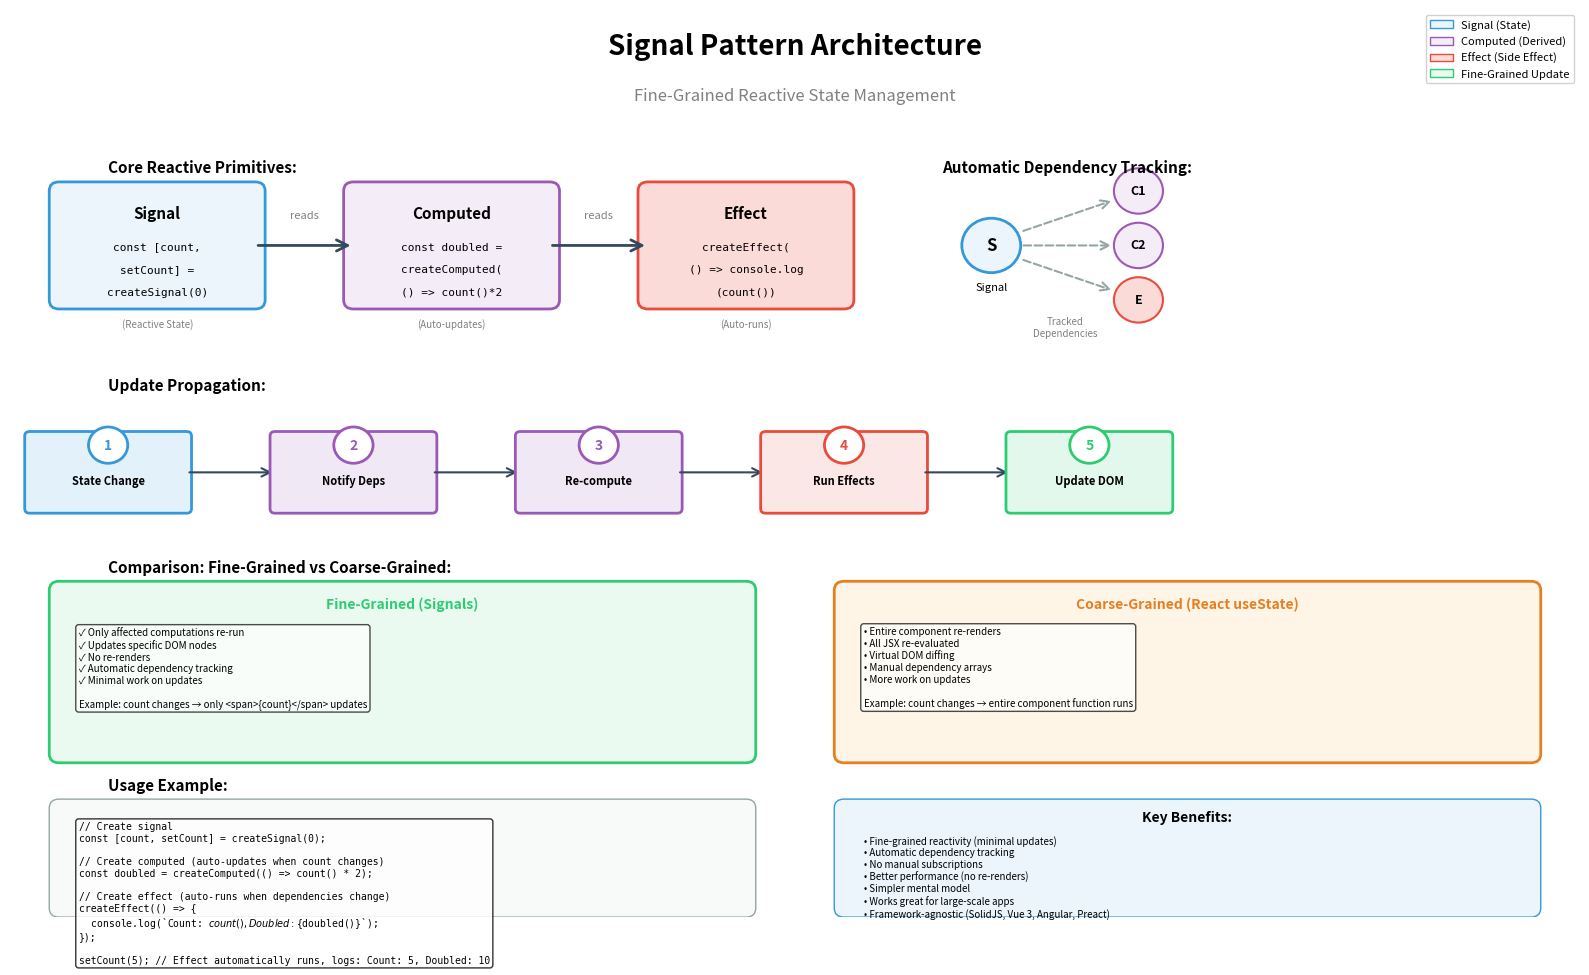

The matplotlib source for this figure: (Note: this script raises an exception after producing the figure.)
import matplotlib.pyplot as plt
import matplotlib.patches as mpatches
from matplotlib.patches import FancyBboxPatch, FancyArrowPatch, Circle
import numpy as np

# Create figure
fig, ax = plt.subplots(1, 1, figsize=(16, 10))
ax.set_xlim(0, 16)
ax.set_ylim(0, 10)
ax.axis('off')

# Title
ax.text(8, 9.5, 'Signal Pattern Architecture', 
        fontsize=20, weight='bold', ha='center')
ax.text(8, 9.0, 'Fine-Grained Reactive State Management',
        fontsize=12, ha='center', style='italic', color='gray')

# ============= Core Concepts =============
ax.text(1, 8.2, 'Core Reactive Primitives:', fontsize=11, weight='bold')

# Signal (State)
signal_box = FancyBboxPatch((0.5, 6.8), 2, 1.2, 
                            boxstyle="round,pad=0.1", 
                            edgecolor='#3498db', facecolor='#ebf5fb', linewidth=2)
ax.add_patch(signal_box)
ax.text(1.5, 7.7, 'Signal', fontsize=11, weight='bold', ha='center')
ax.text(1.5, 7.35, 'const [count,', fontsize=8, ha='center', family='monospace')
ax.text(1.5, 7.1, 'setCount] =', fontsize=8, ha='center', family='monospace')
ax.text(1.5, 6.85, 'createSignal(0)', fontsize=8, ha='center', family='monospace')
ax.text(1.5, 6.5, '(Reactive State)', fontsize=7, ha='center', style='italic', color='gray')

# Computed (Derived)
computed_box = FancyBboxPatch((3.5, 6.8), 2, 1.2, 
                              boxstyle="round,pad=0.1", 
                              edgecolor='#9b59b6', facecolor='#f4ecf7', linewidth=2)
ax.add_patch(computed_box)
ax.text(4.5, 7.7, 'Computed', fontsize=11, weight='bold', ha='center')
ax.text(4.5, 7.35, 'const doubled =', fontsize=8, ha='center', family='monospace')
ax.text(4.5, 7.1, 'createComputed(', fontsize=8, ha='center', family='monospace')
ax.text(4.5, 6.85, '() => count()*2', fontsize=8, ha='center', family='monospace')
ax.text(4.5, 6.5, '(Auto-updates)', fontsize=7, ha='center', style='italic', color='gray')

# Effect (Side Effect)
effect_box = FancyBboxPatch((6.5, 6.8), 2, 1.2, 
                            boxstyle="round,pad=0.1", 
                            edgecolor='#e74c3c', facecolor='#fadbd8', linewidth=2)
ax.add_patch(effect_box)
ax.text(7.5, 7.7, 'Effect', fontsize=11, weight='bold', ha='center')
ax.text(7.5, 7.35, 'createEffect(', fontsize=8, ha='center', family='monospace')
ax.text(7.5, 7.1, '() => console.log', fontsize=8, ha='center', family='monospace')
ax.text(7.5, 6.85, '(count())', fontsize=8, ha='center', family='monospace')
ax.text(7.5, 6.5, '(Auto-runs)', fontsize=7, ha='center', style='italic', color='gray')

# Arrows showing data flow
arrow1 = FancyArrowPatch((2.5, 7.4), (3.5, 7.4),
                        arrowstyle='->', mutation_scale=20, 
                        linewidth=2, color='#34495e')
ax.add_patch(arrow1)
ax.text(3, 7.7, 'reads', fontsize=8, ha='center', style='italic', color='gray')

arrow2 = FancyArrowPatch((5.5, 7.4), (6.5, 7.4),
                        arrowstyle='->', mutation_scale=20, 
                        linewidth=2, color='#34495e')
ax.add_patch(arrow2)
ax.text(6, 7.7, 'reads', fontsize=8, ha='center', style='italic', color='gray')

# ============= Dependency Tracking =============
ax.text(9.5, 8.2, 'Automatic Dependency Tracking:', fontsize=11, weight='bold')

# Tracking visualization
# Signal
track_signal = Circle((10, 7.4), 0.3, edgecolor='#3498db', facecolor='#ebf5fb', linewidth=2)
ax.add_patch(track_signal)
ax.text(10, 7.4, 'S', fontsize=12, weight='bold', ha='center', va='center')
ax.text(10, 6.9, 'Signal', fontsize=8, ha='center')

# Subscribers
sub1 = Circle((11.5, 8), 0.25, edgecolor='#9b59b6', facecolor='#f4ecf7', linewidth=1.5)
ax.add_patch(sub1)
ax.text(11.5, 8, 'C1', fontsize=9, weight='bold', ha='center', va='center')

sub2 = Circle((11.5, 7.4), 0.25, edgecolor='#9b59b6', facecolor='#f4ecf7', linewidth=1.5)
ax.add_patch(sub2)
ax.text(11.5, 7.4, 'C2', fontsize=9, weight='bold', ha='center', va='center')

sub3 = Circle((11.5, 6.8), 0.25, edgecolor='#e74c3c', facecolor='#fadbd8', linewidth=1.5)
ax.add_patch(sub3)
ax.text(11.5, 6.8, 'E', fontsize=9, weight='bold', ha='center', va='center')

# Dependency arrows
dep_arrow1 = FancyArrowPatch((10.3, 7.55), (11.25, 7.9),
                            arrowstyle='->', mutation_scale=15, 
                            linewidth=1.5, color='#95a5a6', linestyle='dashed')
ax.add_patch(dep_arrow1)

dep_arrow2 = FancyArrowPatch((10.3, 7.4), (11.25, 7.4),
                            arrowstyle='->', mutation_scale=15, 
                            linewidth=1.5, color='#95a5a6', linestyle='dashed')
ax.add_patch(dep_arrow2)

dep_arrow3 = FancyArrowPatch((10.3, 7.25), (11.25, 6.9),
                            arrowstyle='->', mutation_scale=15, 
                            linewidth=1.5, color='#95a5a6', linestyle='dashed')
ax.add_patch(dep_arrow3)

ax.text(10.75, 6.4, 'Tracked\nDependencies', fontsize=7, ha='center', style='italic', color='gray')

# ============= Update Flow =============
ax.text(1, 5.8, 'Update Propagation:', fontsize=11, weight='bold')

# Timeline
steps = [
    ('1. State Change', 1, '#3498db'),
    ('2. Notify Deps', 3.5, '#9b59b6'),
    ('3. Re-compute', 6, '#9b59b6'),
    ('4. Run Effects', 8.5, '#e74c3c'),
    ('5. Update DOM', 11, '#2ecc71')
]

for i, (label, x, color) in enumerate(steps):
    # Step box
    step_box = FancyBboxPatch((x - 0.8, 4.5), 1.6, 0.8,
                              boxstyle="round,pad=0.05",
                              edgecolor=color, facecolor=f'{color}22', linewidth=2)
    ax.add_patch(step_box)
    
    # Step number
    step_circle = Circle((x, 5.2), 0.2, edgecolor=color, facecolor='white', linewidth=2)
    ax.add_patch(step_circle)
    ax.text(x, 5.2, str(i+1), fontsize=10, weight='bold', ha='center', va='center', color=color)
    
    # Label
    ax.text(x, 4.8, label.split('. ')[1], fontsize=8, ha='center', va='center', weight='bold')
    
    # Arrow to next step
    if i < len(steps) - 1:
        arrow = FancyArrowPatch((x + 0.8, 4.9), (steps[i+1][1] - 0.8, 4.9),
                               arrowstyle='->', mutation_scale=15,
                               linewidth=1.5, color='#34495e')
        ax.add_patch(arrow)

# ============= Fine-Grained vs Coarse-Grained =============
ax.text(1, 3.8, 'Comparison: Fine-Grained vs Coarse-Grained:', fontsize=11, weight='bold')

# Fine-grained (Signals)
fine_box = FancyBboxPatch((0.5, 1.8), 7, 1.8,
                          boxstyle="round,pad=0.1",
                          edgecolor='#2ecc71', facecolor='#eafaf1', linewidth=2)
ax.add_patch(fine_box)
ax.text(4, 3.4, 'Fine-Grained (Signals)', fontsize=10, weight='bold', ha='center', color='#2ecc71')

fine_text = """✓ Only affected computations re-run
✓ Updates specific DOM nodes
✓ No re-renders
✓ Automatic dependency tracking
✓ Minimal work on updates

Example: count changes → only <span>{count}</span> updates"""
ax.text(0.7, 3.2, fine_text, fontsize=7, ha='left', va='top', family='sans-serif',
        bbox=dict(boxstyle='round', facecolor='white', alpha=0.7))

# Coarse-grained (React)
coarse_box = FancyBboxPatch((8.5, 1.8), 7, 1.8,
                            boxstyle="round,pad=0.1",
                            edgecolor='#e67e22', facecolor='#fef5e7', linewidth=2)
ax.add_patch(coarse_box)
ax.text(12, 3.4, 'Coarse-Grained (React useState)', fontsize=10, weight='bold', ha='center', color='#e67e22')

coarse_text = """• Entire component re-renders
• All JSX re-evaluated
• Virtual DOM diffing
• Manual dependency arrays
• More work on updates

Example: count changes → entire component function runs"""
ax.text(8.7, 3.2, coarse_text, fontsize=7, ha='left', va='top', family='sans-serif',
        bbox=dict(boxstyle='round', facecolor='white', alpha=0.7))

# ============= Code Example =============
ax.text(1, 1.4, 'Usage Example:', fontsize=11, weight='bold')

code_box = FancyBboxPatch((0.5, 0.1), 7, 1.1,
                          boxstyle="round,pad=0.1",
                          edgecolor='#95a5a6', facecolor='#f8f9f9', linewidth=1)
ax.add_patch(code_box)

code = """// Create signal
const [count, setCount] = createSignal(0);

// Create computed (auto-updates when count changes)
const doubled = createComputed(() => count() * 2);

// Create effect (auto-runs when dependencies change)
createEffect(() => {
  console.log(`Count: ${count()}, Doubled: ${doubled()}`);
});

setCount(5); // Effect automatically runs, logs: Count: 5, Doubled: 10"""

ax.text(0.7, 1.05, code, fontsize=7, ha='left', va='top', family='monospace',
        bbox=dict(boxstyle='round', facecolor='white', alpha=0.8))

# Benefits box
benefits_box = FancyBboxPatch((8.5, 0.1), 7, 1.1,
                              boxstyle="round,pad=0.1",
                              edgecolor='#3498db', facecolor='#ebf5fb', linewidth=1)
ax.add_patch(benefits_box)
ax.text(12, 1.05, 'Key Benefits:', fontsize=10, weight='bold', ha='center')

benefits = """• Fine-grained reactivity (minimal updates)
• Automatic dependency tracking
• No manual subscriptions
• Better performance (no re-renders)
• Simpler mental model
• Works great for large-scale apps
• Framework-agnostic (SolidJS, Vue 3, Angular, Preact)"""

ax.text(8.7, 0.9, benefits, fontsize=7, ha='left', va='top')

# Add legend
legend_elements = [
    mpatches.Patch(facecolor='#ebf5fb', edgecolor='#3498db', label='Signal (State)'),
    mpatches.Patch(facecolor='#f4ecf7', edgecolor='#9b59b6', label='Computed (Derived)'),
    mpatches.Patch(facecolor='#fadbd8', edgecolor='#e74c3c', label='Effect (Side Effect)'),
    mpatches.Patch(facecolor='#eafaf1', edgecolor='#2ecc71', label='Fine-Grained Update')
]
ax.legend(handles=legend_elements, loc='upper right', fontsize=8, framealpha=0.9)

plt.tight_layout()
plt.savefig('docs/images/signal_pattern.png', dpi=300, bbox_inches='tight', facecolor='white')
print("✓ Signal Pattern architecture diagram generated successfully")


